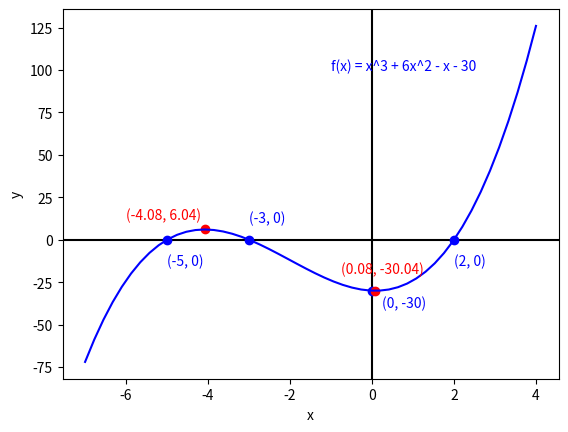

Generate this figure with matplotlib:
import matplotlib.pyplot as plt
import numpy as np

x = np.linspace(-7, 4, 50)

def f(x):
    return x**3 + 6*x**2 - x - 30

y = f(x)

plt.axhline(0, color="black")
plt.axvline(0, color="black")

plt.plot(2, f(2), "bo")
plt.annotate("(2, 0)", (2, -15), color="blue")

plt.plot(-3, f(-3), "bo")
plt.annotate("(-3, 0)", (-3, 10), color="blue")

plt.plot(-5, f(-5), "bo")
plt.annotate("(-5, 0)", (-5, -15), color="blue")

plt.plot(0, -30, "bo")
plt.annotate("(0, -30)", (0.25, -40), color="blue")

plt.plot(-4.08, f(-4.08), "ro")
plt.annotate("(-4.08, 6.04)", (-6, 12), color="red")

plt.plot(0.08, f(0.08), "ro")
plt.annotate("(0.08, -30.04)", (-0.75, -20), color="red")

plt.xlabel("x")
plt.ylabel("y")

plt.plot(x, y, color="blue")
plt.annotate("f(x) = x^3 + 6x^2 - x - 30", (-1, 100), color="blue")

plt.show() 